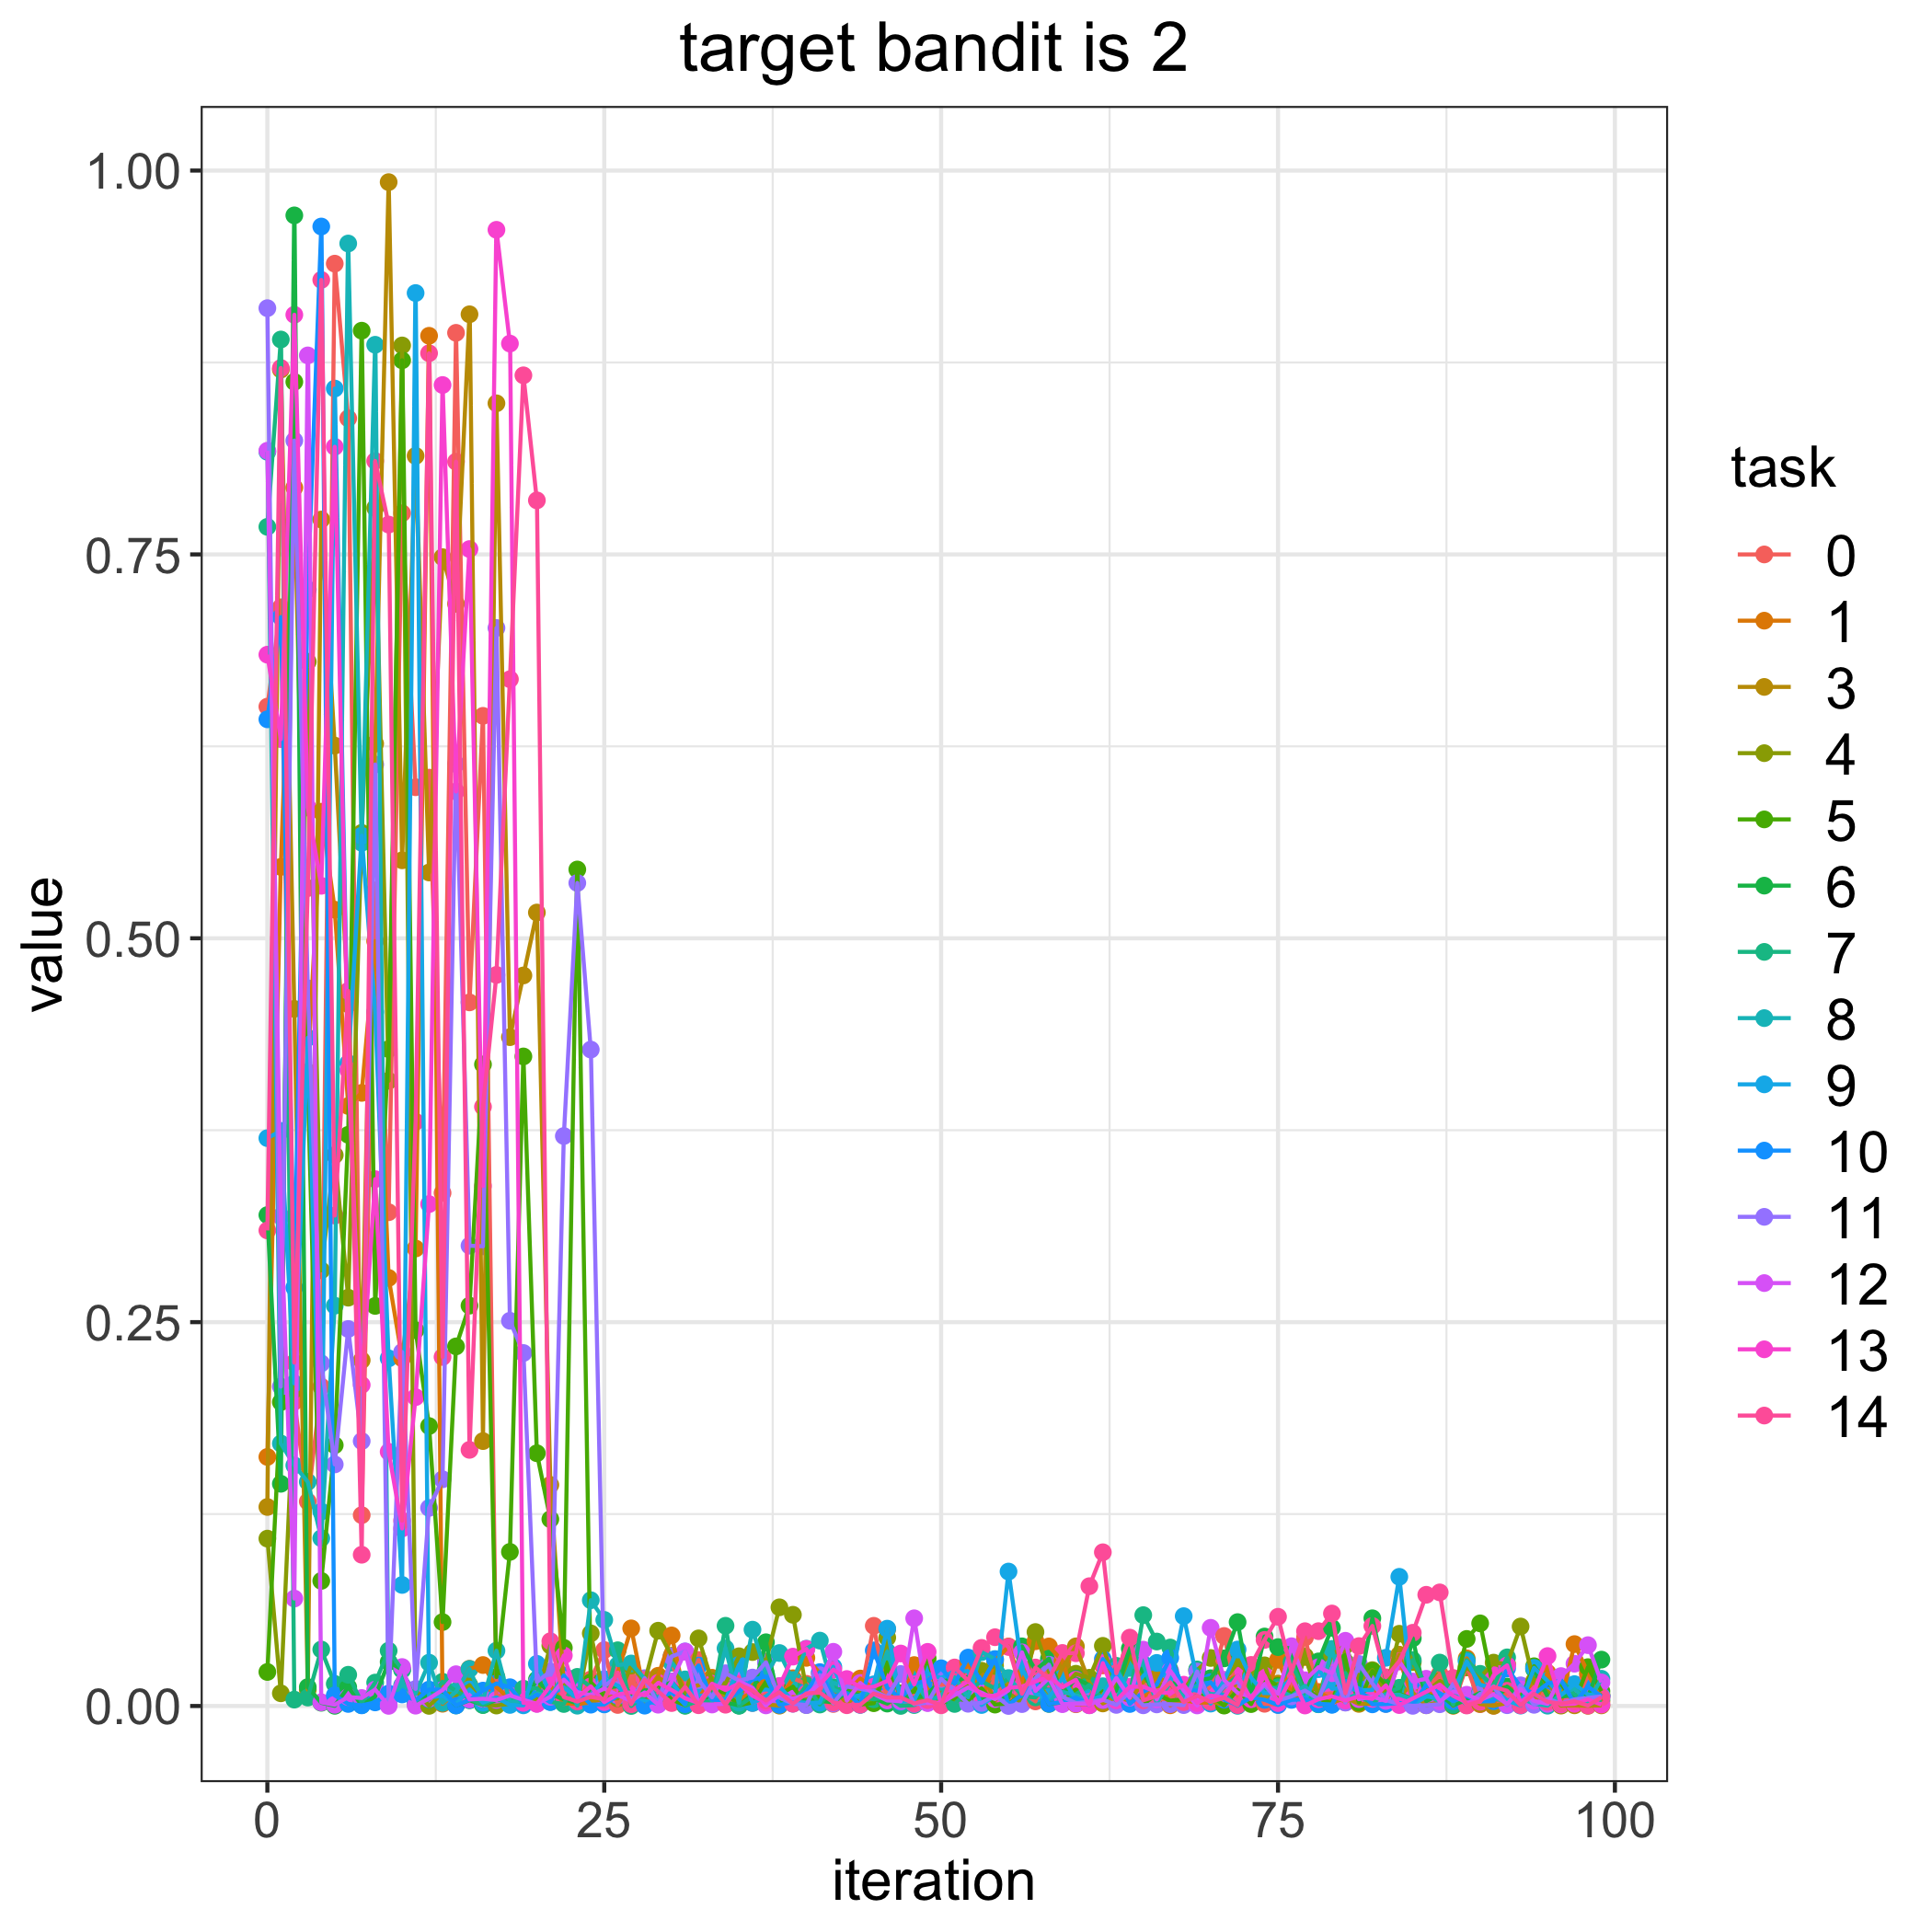

The table this chart was drawn from, first rows:
, 0, 1, 3, 4, 5, 6, 7, 8, 9, 10, 11, 12, 13, 14
0, 0.6509, 0.1622, 0.1296, 0.109, 0.02216, 0.3197, 0.768, 0.8168, 0.3698, 0.6426, 0.9104, 0.8175, 0.6847, 0.3097
1, 0.7155, 0.5465, 0.8704, 0.008273, 0.1979, 0.1447, 0.89, 0.171, 0.3746, 0.7092, 0.208, 0.3189, 0.6297, 0.8714
2, 0.1982, 0.7935, 0.454, 0.206, 0.8624, 0.9708, 0.004157, 0.1567, 0.2101, 0.2725, 0.8241, 0.06998, 0.9061, 0.2236
3, 0.1332, 0.4128, 0.01064, 0.6801, 0.4032, 0.01233, 0.005514, 0.146, 0.4352, 0.7272, 0.4674, 0.8796, 0.5852, 0.5327
4, 0.208, 0.5824, 0.7727, 0.2837, 0.08148, 0.002109, 0.03678, 0.1093, 0.1267, 0.9636, 0.2232, 0.002403, 0.5342, 0.9288
5, 0.9394, 0.5186, 0.6255, 0.3588, 0.1699, 0.0001334, 0.01441, 0.2607, 0.858, 0.00695, 0.1573, 0.0007923, 0.8201, 0.3194
6, 0.8386, 0.3908, 0.457, 0.2659, 0.372, 0.01231, 0.02034, 0.9525, 0.4186, 0.001342, 0.2455, 0.005835, 0.4142, 0.4657
7, 0.1243, 0.3993, 0.2252, 0.5687, 0.8957, 0.0005891, 0.002234, 0.5622, 0.5668, 0.0004292, 0.1725, 0.005209, 0.2091, 0.09851
8, 0.5312, 0.4981, 0.6268, 0.7803, 0.2606, 0.006209, 0.01525, 0.8865, 0.4521, 0.002343, 0.6132, 0.0107, 0.3431, 0.8108
9, 0.3216, 0.2788, 0.9925, 0.4072, 0.4278, 0.02871, 0.03604, 0.004619, 0.2264, 0.008115, 0.002467, 9.477687671430635e-05, 0.1656, 0.7694
10, 0.7768, 0.2265, 0.5508, 0.8861, 0.8764, 0.02371, 0.0235, 0.01354, 0.07885, 0.007533, 0.2306, 0.02538, 0.1156, 0.1208
11, 0.5984, 0.2979, 0.8142, 0.01026, 0.2447, 0.001248, 0.002632, 0.008043, 0.9202, 0.003687, 0.01108, 0.0002184, 0.2012, 0.3805
12, 0.6046, 0.8924, 0.5429, 8.960312790084058e-05, 0.1823, 0.008031, 0.004251, 0.02822, 0.005548, 0.0107, 0.129, 0.004856, 0.3269, 0.881
13, 0.3341, 0.00148, 0.7482, 0.008504, 0.05466, 0.009667, 0.01579, 0.002063, 0.006628, 0.01066, 0.1476, 0.01038, 0.8603, 0.2273
14, 0.8943, 0.008386, 0.7178, 0.007035, 0.2342, 0.0003872, 0.009721, 0.009272, 0.001305, 0.0003436, 0.6135, 0.02069, 0.5956, 0.8104
15, 0.4583, 0.02425, 0.9064, 0.01355, 0.2608, 0.003755, 0.004682, 0.02412, 0.01081, 0.004032, 0.2998, 0.004317, 0.7535, 0.1668
16, 0.6449, 0.02668, 0.1725, 0.0009419, 0.4178, 0.0006878, 0.0007155, 0.003363, 0.002138, 0.01003, 0.2994, 0.00472, 0.3387, 0.3903
17, 0.004834, 0.0123, 0.8484, 0.0003007, 0.01885, 0.003882, 0.004694, 0.03603, 0.005633, 0.01467, 0.7021, 0.003903, 0.9614, 0.4761
18, 0.01174, 0.004444, 0.4356, 0.001487, 0.1004, 0.003462, 0.002945, 0.002388, 0.0007027, 0.01223, 0.2509, 0.006854, 0.8873, 0.6687
19, 0.00264, 0.004668, 0.4758, 0.001604, 0.423, 0.001829, 0.01128, 0.00373, 0.0004341, 0.00168, 0.2299, 0.004046, 0.002038, 0.8666
20, 0.007669, 0.002027, 0.5168, 0.005166, 0.1646, 0.0172, 0.01153, 0.008307, 0.02747, 0.007452, 0.01567, 0.001406, 0.001464, 0.7852
21, 0.006447, 0.0132, 0.144, 0.03939, 0.1217, 0.007773, 0.002665, 0.006077, 0.007607, 0.00258, 0.02245, 0.006011, 0.01335, 0.04218
22, 0.01188, 0.002004, 0.013, 0.01539, 0.0379, 0.004342, 0.001308, 0.01995, 0.01213, 0.01953, 0.3712, 0.01714, 0.03291, 0.005852
23, 0.001615, 0.001194, 0.01135, 0.002419, 0.5448, 0.001802, 0.01898, 0.0002031, 0.005069, 0.01017, 0.536, 0.009089, 0.005339, 0.002908
24, 0.01727, 0.002439, 0.003152, 0.04729, 0.01535, 0.01142, 0.01244, 0.06889, 0.007041, 0.0008737, 0.4275, 0.007076, 0.01275, 0.006036
25, 0.03645, 0.005151, 0.004774, 0.004407, 0.006607, 0.01183, 0.001282, 0.05608, 0.01748, 0.001045, 0.01279, 0.01136, 0.00255, 0.004307
26, 0.0006826, 0.02173, 0.007072, 0.005008, 0.02127, 0.01286, 0.03631, 0.02661, 0.01322, 0.006595, 0.01965, 0.007157, 0.007527, 0.0218
27, 0.01591, 0.05056, 0.007863, 0.02634, 0.006585, 0.005246, 1.5198878138725827e-05, 0.02769, 0.002871, 0.00553, 0.003274, 0.003244, 0.008967, 0.001141
28, 0.008924, 0.007037, 0.001652, 0.01581, 0.005145, 0.0102, 0.006754, 0.01774, 0.003536, 0.0002291, 0.01813, 0.008823, 0.006957, 0.01697
29, 0.01044, 0.01969, 0.01869, 0.04904, 0.01409, 0.01006, 0.005602, 0.003806, 0.001367, 0.004882, 0.001236, 0.0008563, 0.01506, 0.009526
30, 0.02822, 0.04598, 0.01226, 0.0327, 0.004263, 0.01585, 0.01415, 0.02836, 0.01577, 0.008826, 0.03227, 0.01589, 0.01043, 0.001919
31, 0.007257, 0.005612, 0.01113, 0.005557, 0.0004295, 0.004928, 0.0001402, 0.01732, 0.004105, 0.001175, 0.03559, 0.03538, 0.005075, 0.01244
32, 0.02996, 0.004798, 0.01356, 0.04405, 0.004084, 0.002202, 0.00341, 0.02627, 0.006621, 0.02627, 0.01691, 0.001168, 0.001855, 0.0005046
33, 0.003588, 0.01839, 0.01775, 0.0159, 0.01112, 0.007656, 0.002713, 0.003004, 0.00744, 0.004199, 0.005655, 0.0009731, 0.01451, 0.01291
34, 0.002112, 0.007167, 0.005289, 0.01465, 0.00854, 0.002458, 0.05225, 0.03754, 0.003847, 0.003068, 0.02132, 0.001522, 0.01039, 0.0008436
35, 0.003287, 0.004318, 0.008448, 0.03239, 0.0005091, 0.0003179, 0.0001735, 0.002187, 0.02682, 0.009491, 0.01656, 0.01613, 0.01465, 0.01414
36, 0.002011, 0.008908, 0.01426, 0.03513, 0.002345, 0.007783, 0.006124, 0.04972, 0.001937, 0.01717, 0.01852, 0.01185, 0.006722, 0.01005
37, 0.007667, 0.01834, 0.001032, 0.02887, 0.01573, 0.04152, 0.002719, 0.02103, 0.006263, 0.01917, 0.02846, 0.000409, 0.002183, 0.003647
38, 0.004712, 0.00395, 0.0002357, 0.06427, 0.007195, 0.001456, 0.009813, 0.03451, 0.01287, 0.0006993, 0.005448, 0.007155, 0.01297, 0.008969
39, 0.0181, 0.01783, 0.005733, 0.05942, 0.0126, 0.004567, 0.001641, 0.01693, 0.002853, 0.002606, 0.001498, 0.004852, 0.03215, 0.001523
40, 0.01445, 0.03136, 0.005808, 0.01059, 0.0007202, 0.003378, 0.01339, 0.03731, 0.002105, 0.009411, 0.0005828, 0.00717, 0.03715, 0.008174
41, 0.003904, 0.02137, 0.008242, 0.004387, 0.006933, 0.003271, 0.0009538, 0.04259, 0.002181, 0.02208, 0.02005, 0.01469, 0.01394, 0.008734
42, 0.001325, 0.00372, 0.01136, 0.01066, 0.01059, 0.002476, 0.01228, 0.01056, 0.0255, 0.006305, 0.001727, 0.03531, 0.02368, 0.002375
43, 0.01025, 0.008541, 0.001897, 0.0102, 0.01102, 0.008953, 0.008343, 0.007159, 0.005167, 0.008368, 0.01267, 0.00345, 0.01758, 0.000507
44, 0.006482, 0.01789, 0.008186, 0.009412, 0.0009728, 0.007017, 0.00602, 0.005393, 0.006975, 0.000761, 0.01118, 0.01502, 0.01223, 0.0008573
45, 0.05223, 0.01116, 0.01228, 0.002259, 0.001831, 0.004894, 0.004346, 0.01109, 0.01409, 0.0362, 0.009644, 0.007806, 0.01255, 0.008123
46, 0.003724, 0.04994, 0.004537, 0.04452, 0.02499, 0.001581, 0.006089, 0.03542, 0.05038, 0.0118, 0.005736, 0.003608, 0.0163, 0.005519
47, 0.005006, 0.001122, 0.008268, 0.00248, 0.008147, 0.007413, 5.738195800090991e-05, 0.006723, 0.002656, 0.005022, 0.02083, 0.003086, 0.03418, 0.005577
48, 0.008701, 0.02665, 0.001355, 0.01088, 0.009352, 0.00481, 0.0006376, 0.01737, 0.003764, 0.01467, 0.001212, 0.05712, 0.01407, 0.001628
49, 0.01896, 0.01067, 0.007649, 0.002968, 0.03092, 0.007682, 0.004724, 0.003265, 0.02108, 0.01654, 0.002181, 0.001904, 0.03527, 0.003816
50, 0.01375, 0.007025, 0.003405, 0.008685, 0.001783, 0.01689, 0.00533, 0.006896, 0.01827, 0.02456, 0.01762, 0.002052, 0.001009, 0.0004608
51, 0.01519, 0.007828, 0.003806, 0.003227, 0.005016, 0.01583, 0.00134, 0.01872, 0.02281, 0.0144, 0.01015, 0.007116, 0.01045, 0.02509
52, 0.02608, 0.02901, 0.01697, 0.0151, 0.003546, 0.01908, 0.01011, 0.005695, 0.0227, 0.03153, 0.001462, 0.0121, 0.01607, 0.01653
53, 0.001413, 0.003503, 0.02207, 0.02297, 0.01148, 0.00499, 0.01609, 0.0351, 0.0006595, 0.01493, 0.002021, 0.008643, 0.007121, 0.03785
54, 0.01806, 0.02941, 0.003615, 0.02607, 0.0009201, 0.007521, 0.01141, 0.03058, 0.006784, 0.0304, 0.007155, 0.004495, 0.006519, 0.04481
55, 0.00304, 0.03875, 0.01477, 0.00845, 0.001649, 0.005214, 0.0178, 0.0182, 0.08756, 0.0008273, 2.3641955823002895e-05, 0.0102, 0.01176, 0.03847
56, 0.009271, 0.0142, 0.008197, 0.001999, 0.007159, 0.03886, 0.006359, 0.008991, 0.02455, 0.007414, 0.001249, 0.03492, 0.01268, 0.007985
57, 0.002998, 0.04218, 0.01805, 0.04818, 0.01869, 0.02332, 0.005611, 0.01489, 0.007949, 0.01623, 0.01807, 0.009838, 0.01593, 0.02507
58, 0.02644, 0.0388, 0.00454, 0.02239, 0.001381, 0.03081, 0.01622, 0.004506, 0.005814, 0.001448, 0.02687, 0.01827, 0.01921, 0.01775
59, 0.003187, 0.0293, 0.02474, 0.01175, 0.002398, 0.007771, 0.001597, 0.009238, 0.01817, 0.002528, 0.006073, 0.001211, 0.01225, 0.03455
... 40 more rows
